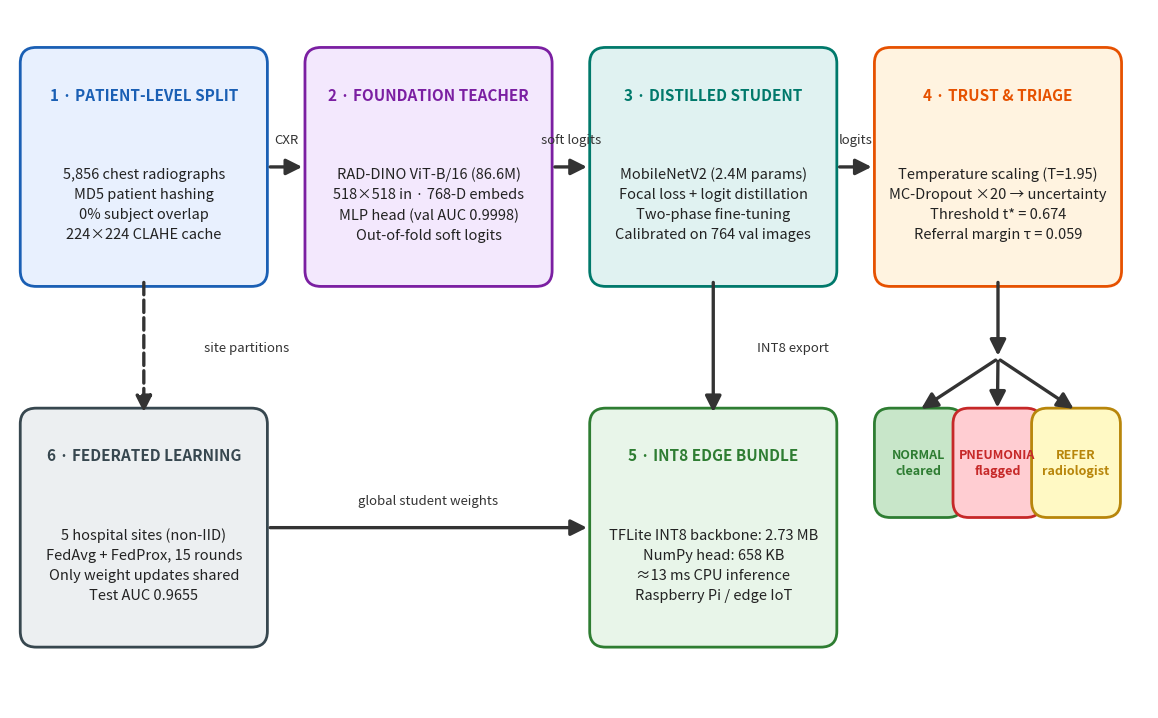

Generate this figure with matplotlib: (Note: this script raises an exception after producing the figure.)
#!/usr/bin/env python3
"""Regenerates Figure 3.2 — a clean, easy-to-read TrustEdge-CXR architecture diagram."""

import matplotlib
matplotlib.use("Agg")
import matplotlib.pyplot as plt
from matplotlib.patches import FancyBboxPatch, FancyArrowPatch

OUT = "/Users/markiv/Desktop/DLIoT/chest-xray-pneumonia/artifacts/results/system_architecture.png"

fig, ax = plt.subplots(figsize=(11.5, 7.1))
ax.set_xlim(0, 100)
ax.set_ylim(0, 62)
ax.axis("off")

TITLE_FS = 11
BODY_FS = 10.5
ARROW_FS = 9.5

def box(x, y, w, h, title, lines, face, edge, title_fs=TITLE_FS, body_fs=BODY_FS):
    ax.add_patch(FancyBboxPatch((x, y), w, h,
                                boxstyle="round,pad=0.6,rounding_size=1.4",
                                linewidth=2.0, edgecolor=edge, facecolor=face, zorder=2))
    if lines:
        ax.text(x + w / 2, y + h - 3.6, title, ha="center", va="center",
                fontsize=title_fs, fontweight="bold", color=edge, zorder=3)
        ax.text(x + w / 2, y + (h - 6.6) / 2, "\n".join(lines),
                ha="center", va="center", fontsize=body_fs, color="#222222",
                linespacing=1.55, zorder=3)
    else:  # small single-label box: centre the text
        ax.text(x + w / 2, y + h / 2, title, ha="center", va="center",
                fontsize=title_fs, fontweight="bold", color=edge, zorder=3,
                linespacing=1.3)

def arrow(x1, y1, x2, y2, label=None, lx=0, ly=1.8, dashed=False):
    ax.add_patch(FancyArrowPatch((x1, y1), (x2, y2),
                                 arrowstyle="-|>", mutation_scale=24,
                                 linewidth=2.4, color="#333333",
                                 linestyle="--" if dashed else "-", zorder=4))
    if label:
        ax.text((x1 + x2) / 2 + lx, (y1 + y2) / 2 + ly, label,
                ha="center", va="center", fontsize=ARROW_FS, style="italic",
                color="#333333", zorder=5)

# ── Top row: training pipeline (1 → 2 → 3 → 4) ─────────────────────────────
TY, TH, TW = 38, 20, 20.5
box(1.5,  TY, TW, TH, "1 · PATIENT-LEVEL SPLIT",
    ["5,856 chest radiographs", "MD5 patient hashing", "0% subject overlap", "224×224 CLAHE cache"],
    "#E8F0FE", "#1A5FB4")
box(26.5, TY, TW, TH, "2 · FOUNDATION TEACHER",
    ["RAD-DINO ViT-B/16 (86.6M)", "518×518 in · 768-D embeds", "MLP head (val AUC 0.9998)", "Out-of-fold soft logits"],
    "#F3E8FD", "#7B1FA2")
box(51.5, TY, TW, TH, "3 · DISTILLED STUDENT",
    ["MobileNetV2 (2.4M params)", "Focal loss + logit distillation", "Two-phase fine-tuning", "Calibrated on 764 val images"],
    "#E0F2F1", "#00796B")
box(76.5, TY, TW, TH, "4 · TRUST & TRIAGE",
    ["Temperature scaling (T=1.95)", "MC-Dropout ×20 → uncertainty", "Threshold t* = 0.674", "Referral margin τ = 0.059"],
    "#FFF3E0", "#E65100")

arrow(22.6, TY + TH / 2, 25.9, TY + TH / 2, "CXR", ly=2.4)
arrow(47.6, TY + TH / 2, 50.9, TY + TH / 2, "soft logits", ly=2.4)
arrow(72.6, TY + TH / 2, 75.9, TY + TH / 2, "logits", ly=2.4)

# ── Bottom row: federated (6), edge bundle (5) ─────────────────────────────
BY, BH = 6, 20
box(1.5, BY, TW, BH, "6 · FEDERATED LEARNING",
    ["5 hospital sites (non-IID)", "FedAvg + FedProx, 15 rounds", "Only weight updates shared", "Test AUC 0.9655"],
    "#ECEFF1", "#37474F")
box(51.5, BY, TW, BH, "5 · INT8 EDGE BUNDLE",
    ["TFLite INT8 backbone: 2.73 MB", "NumPy head: 658 KB", "≈13 ms CPU inference", "Raspberry Pi / edge IoT"],
    "#E8F5E9", "#2E7D32")

# ── Triage outcomes: three small boxes side-by-side under Module 4 ─────────
OW, OH, OY = 6.6, 8.5, 17.5
X1, X2, X3 = 76.5, 83.4, 90.3
box(X1, OY, OW, OH, "NORMAL\ncleared", [], "#C8E6C9", "#2E7D32", title_fs=9)
box(X2, OY, OW, OH, "PNEUMONIA\nflagged", [], "#FFCDD2", "#C62828", title_fs=9)
box(X3, OY, OW, OH, "REFER\nradiologist", [], "#FFF9C4", "#B8860B", title_fs=9)

# Fan of arrows from Module 4 into the three outcome boxes
JUN_X, JUN_Y = 86.75, 31.0
arrow(86.75, TY, JUN_X, JUN_Y)                       # trunk down from Module 4
arrow(JUN_X, JUN_Y, X1 + OW / 2, OY + OH + 0.4)      # → NORMAL
arrow(JUN_X, JUN_Y, X2 + OW / 2, OY + OH + 0.4)      # → PNEUMONIA
arrow(JUN_X, JUN_Y, X3 + OW / 2, OY + OH + 0.4)      # → REFER

# ── Cross links ────────────────────────────────────────────────────────────
arrow(61.75, TY, 61.75, BY + BH, "INT8 export", lx=7.0, ly=0)          # 3 → 5
arrow(11.75, TY, 11.75, BY + BH, "site partitions", lx=9.0, ly=0, dashed=True)  # 1 → 6
arrow(22.6, BY + BH / 2, 50.9, BY + BH / 2, "global student weights", ly=2.4)   # 6 → 5

plt.tight_layout(pad=0.4)
plt.savefig(OUT, dpi=220, bbox_inches="tight", facecolor="white")
print("Saved:", OUT)
